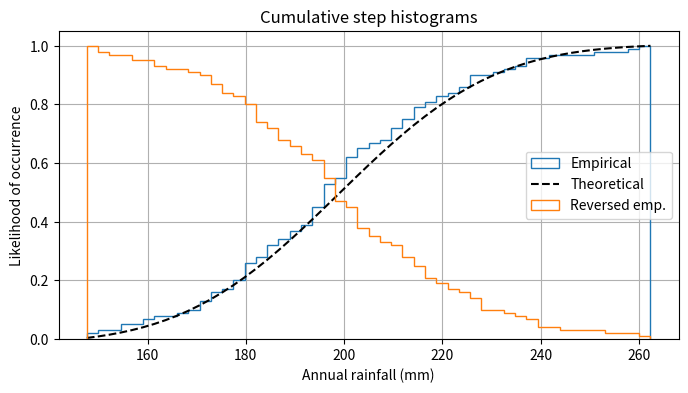

Source code (Python):
import numpy as np
import matplotlib.pyplot as plt

mu = 200
sigma = 25
n_bins = 50
x = np.random.normal(mu, sigma, size=100)

fig, ax = plt.subplots(figsize=(8, 4))

# plot the cumulative histogram
n, bins, patches = ax.hist(x, n_bins, density=True, histtype='step',
                           cumulative=True, label='Empirical')

# Add a line showing the expected distribution.
y = ((1 / (np.sqrt(2 * np.pi) * sigma)) *
     np.exp(-0.5 * (1 / sigma * (bins - mu))**2))
y = y.cumsum()
y /= y[-1]

ax.plot(bins, y, 'k--', linewidth=1.5, label='Theoretical')

# Overlay a reversed cumulative histogram.
ax.hist(x, bins=bins, density=True, histtype='step', cumulative=-1,
        label='Reversed emp.')

# tidy up the figure
ax.grid(True)
ax.legend(loc='right')
ax.set_title('Cumulative step histograms')
ax.set_xlabel('Annual rainfall (mm)')
ax.set_ylabel('Likelihood of occurrence')

plt.show()
